The GitHub repository LaLils/ACS-Java contains a labelled image folder "dataset" with 24 categories: croco candy, croco blue, croco yellow, croco red, croco green, dragibus candy, dragibus blue, dragibus yellow, dragibus black, dragibus pink, dragibus red, dragibus green, fraise, fraise fraise, oeuf, oeuf oeuf, ourson, ourson jaune, ourson rouge, ourson vert, schtroumpf, schtroumpf blanc, schtroumpf jaune, schtroumpf rouge. Examples follow, each with its label.

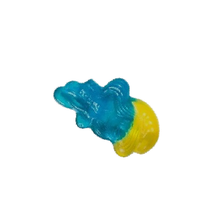
Label: schtroumpf jaune

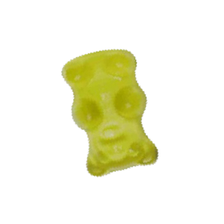
Label: ourson jaune

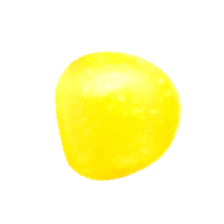
Label: dragibus yellow

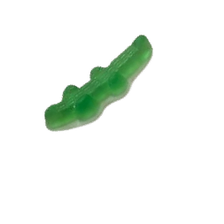
Label: croco candy

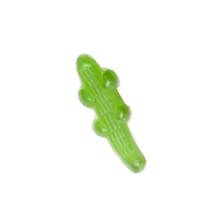
Label: croco green

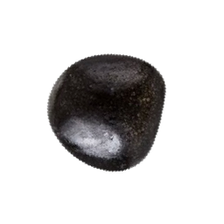
Label: dragibus black
